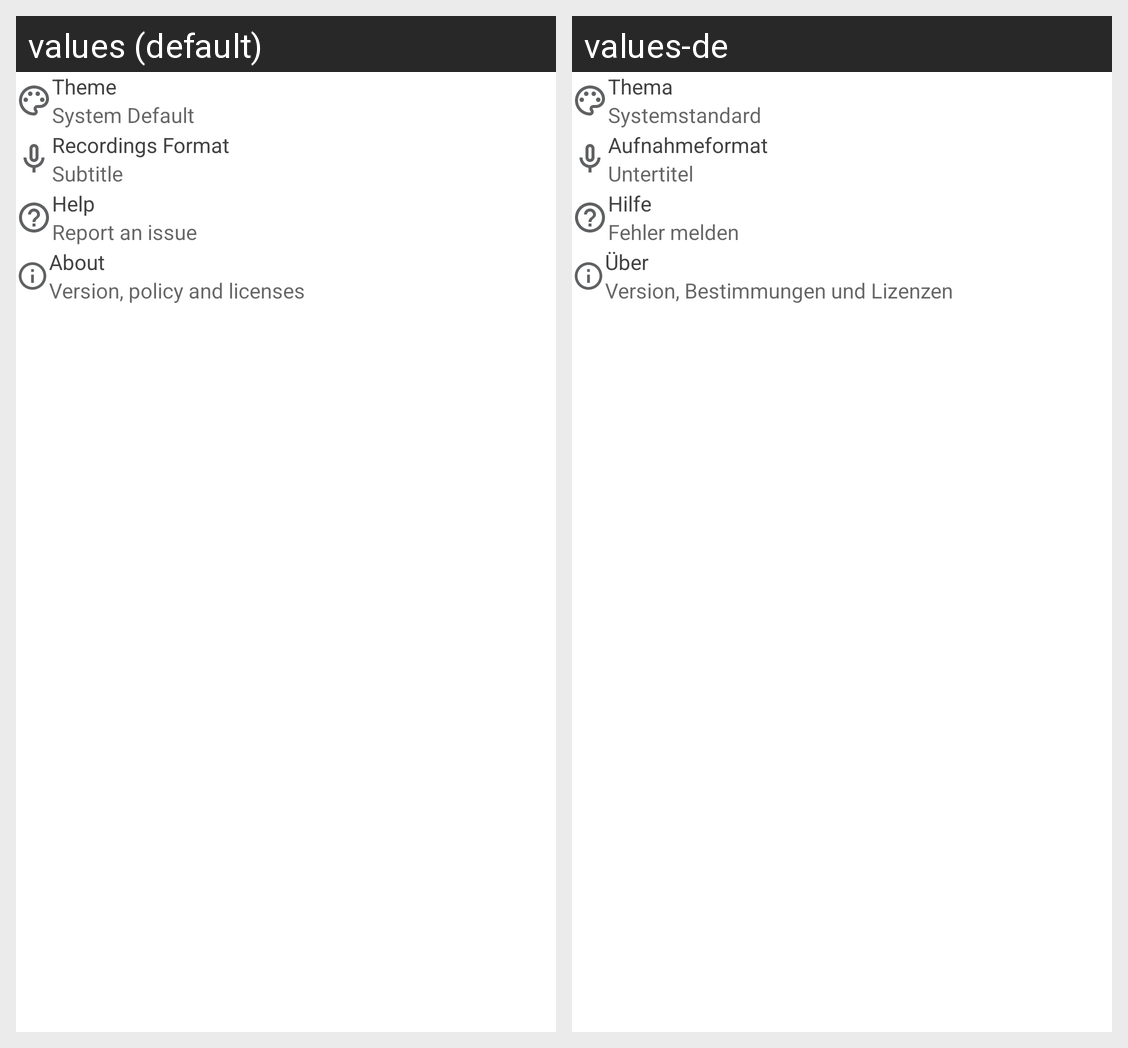

This grid shows one Android layout under two languages. Give, for every string resource on the screen, its name, the default text and each shown locale's text.
Android screen res/layout/fragment_settings_default.xml rendered under 2 locales, left to right: values (default), values-de. Device: Nexus 5 (rendered at 1080×1920; each locale shown at half size, 540×960, under a caption strip naming it); theme AppTheme.
Strings drawn on this screen, with the default value and each locale's value (text and hints the layout hard-codes, and strings that could not be matched under every locale, appear in the picture but are not listed):

choose_theme_title
  values: Theme
  values-de: Thema

system_default
  values: System Default
  values-de: Systemstandard

recordings_title
  values: Recordings Format
  values-de: Aufnahmeformat

subtitle
  values: Subtitle
  values-de: Untertitel

help_title
  values: Help
  values-de: Hilfe

help_subtitle
  values: Report an issue
  values-de: Fehler melden

about_title
  values: About
  values-de: Über

about_subtitle
  values: Version, policy and licenses
  values-de: Version, Bestimmungen und Lizenzen
